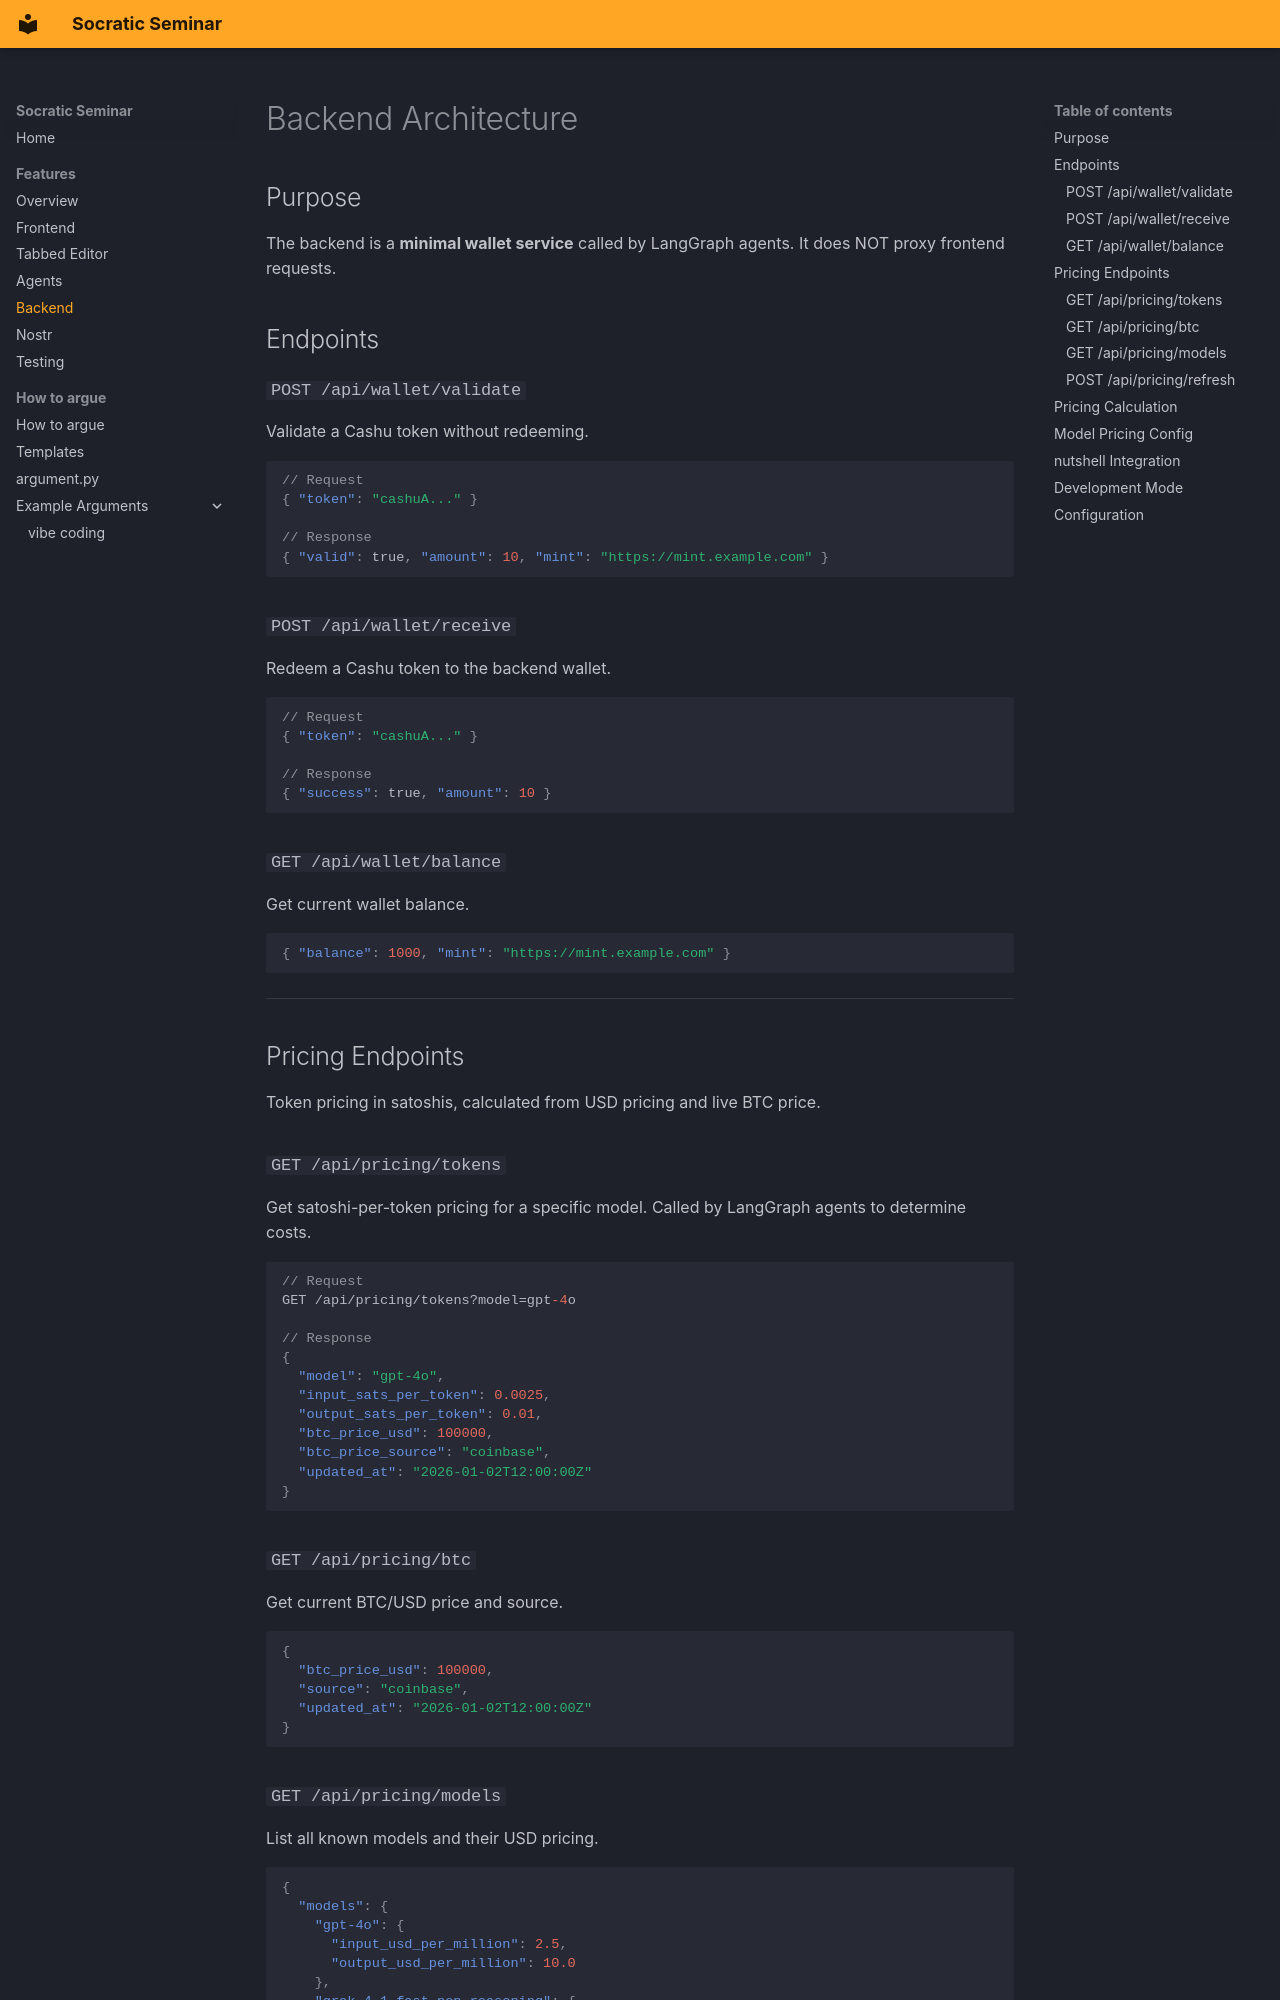

repository: PlebeiusGaragicus/SocraticSeminar · page: features/backend/index.html · generator: mkdocs

# Backend Architecture

## Purpose

The backend is a **minimal wallet service** called by LangGraph agents. It does NOT proxy frontend requests.

## Endpoints

### `POST /api/wallet/validate`
Validate a Cashu token without redeeming.

```json
// Request
{ "token": "cashuA..." }

// Response
{ "valid": true, "amount": 10, "mint": "https://mint.example.com" }
```

### `POST /api/wallet/receive`
Redeem a Cashu token to the backend wallet.

```json
// Request
{ "token": "cashuA..." }

// Response
{ "success": true, "amount": 10 }
```

### `GET /api/wallet/balance`
Get current wallet balance.

```json
{ "balance": 1000, "mint": "https://mint.example.com" }
```

---

## Pricing Endpoints

Token pricing in satoshis, calculated from USD pricing and live BTC price.

### `GET /api/pricing/tokens`
Get satoshi-per-token pricing for a specific model. Called by LangGraph agents to determine costs.

```json
// Request
GET /api/pricing/tokens?model=gpt-4o

// Response
{
  "model": "gpt-4o",
  "input_sats_per_token": 0.0025,
  "output_sats_per_token": 0.01,
  "btc_price_usd": 100000,
  "btc_price_source": "coinbase",
  "updated_at": "2026-01-02T12:00:00Z"
}
```

### `GET /api/pricing/btc`
Get current BTC/USD price and source.

```json
{
  "btc_price_usd": 100000,
  "source": "coinbase",
  "updated_at": "2026-01-02T12:00:00Z"
}
```

### `GET /api/pricing/models`
List all known models and their USD pricing.

```json
{
  "models": {
    "gpt-4o": {
      "input_usd_per_million": 2.5,
      "output_usd_per_million": 10.0
    },
    "grok-4-1-fast-non-reasoning": {
      "input_usd_per_million": 0.2,
      "output_usd_per_million": 0.5
    }
  }
}
```

### `POST /api/pricing/refresh`
Manually trigger a BTC price refresh (for testing).

```json
{
  "success": true,
  "btc_price_usd": 100000,
  "source": "coinbase",
  "updated_at": "2026-01-02T12:00:00Z"
}
```
